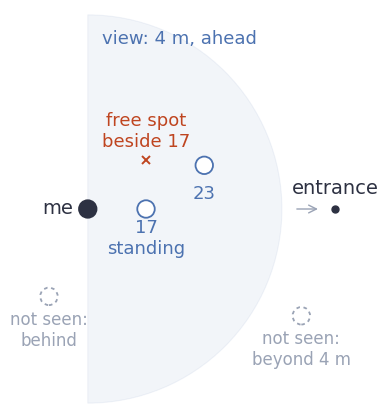

Write the Python code that produced this figure.
"""What agent i sees: the view half-disc and the people in it (slides)."""

import matplotlib.pyplot as plt
import numpy as np
from matplotlib.patches import Circle, Wedge

INK, MUTED, ACCENT, SOFT, BLUE = "#2d3142", "#4f5d75", "#bf4520", "#9aa3b5", "#4c72b0"
R = 4.0
me, E = np.array([1.0, 1.6]), np.array([6.1, 1.6])
seen = {"17": (np.array([2.2, 1.6]), "standing"), "23": (np.array([3.4, 2.5]), "")}
unseen = {"behind": np.array([0.2, -0.2]), "beyond 4 m": np.array([5.4, -0.6])}
spot = seen["17"][0] + np.array([0.0, 1.0])

plt.rcParams.update({"font.family": "DejaVu Sans", "font.size": 14})
fig, ax = plt.subplots(figsize=(4.6, 4.4))
ax.add_patch(Wedge(me, R, -90, 90, fc=BLUE, alpha=0.07, ec=BLUE, lw=0.8))
ax.text(*(me + np.array([0.3, R - 0.6])), "view: 4 m, ahead", color=BLUE,
        fontsize=13)


def person(p, colour, fill="white", ls="-"):
    ax.add_patch(Circle(p, 0.18, fc=fill, ec=colour, lw=1.3, ls=ls, zorder=3))


person(me, INK, fill=INK)
ax.annotate("me", me + np.array([-0.3, 0.0]), ha="right", va="center", color=INK)
for name, (p, note) in seen.items():
    person(p, BLUE)
    ax.annotate(f"{name}" + (f"\n{note}" if note else ""), p + np.array([0.0, -0.6]),
                ha="center", va="center", color=BLUE, fontsize=13)
for note, p in unseen.items():
    person(p, SOFT, ls=(0, (2, 2)))
    ax.annotate(f"not seen:\n{note}", p + np.array([0.0, -0.7]), ha="center",
                va="center", color=SOFT, fontsize=12)
ax.plot(*spot, marker="x", color=ACCENT, ms=6, mew=1.4)
ax.annotate("free spot\nbeside 17", spot + np.array([0.0, 0.6]), ha="center",
            va="center", color=ACCENT, fontsize=13)
ax.plot(*E, "o", color=INK, ms=5)
ax.annotate("entrance", E + np.array([0.0, 0.3]), ha="center", color=INK)
ax.annotate("", E - np.array([0.3, 0.0]), me + np.array([R + 0.25, 0.0]),
            arrowprops=dict(arrowstyle="->", color=SOFT, lw=1))
ax.set_xlim(-0.6, 6.8)
ax.set_ylim(-2.5, 5.7)
ax.set_aspect("equal")
ax.axis("off")
fig.tight_layout()
fig.savefig("sees.svg")
fig.savefig("sees.pdf")
